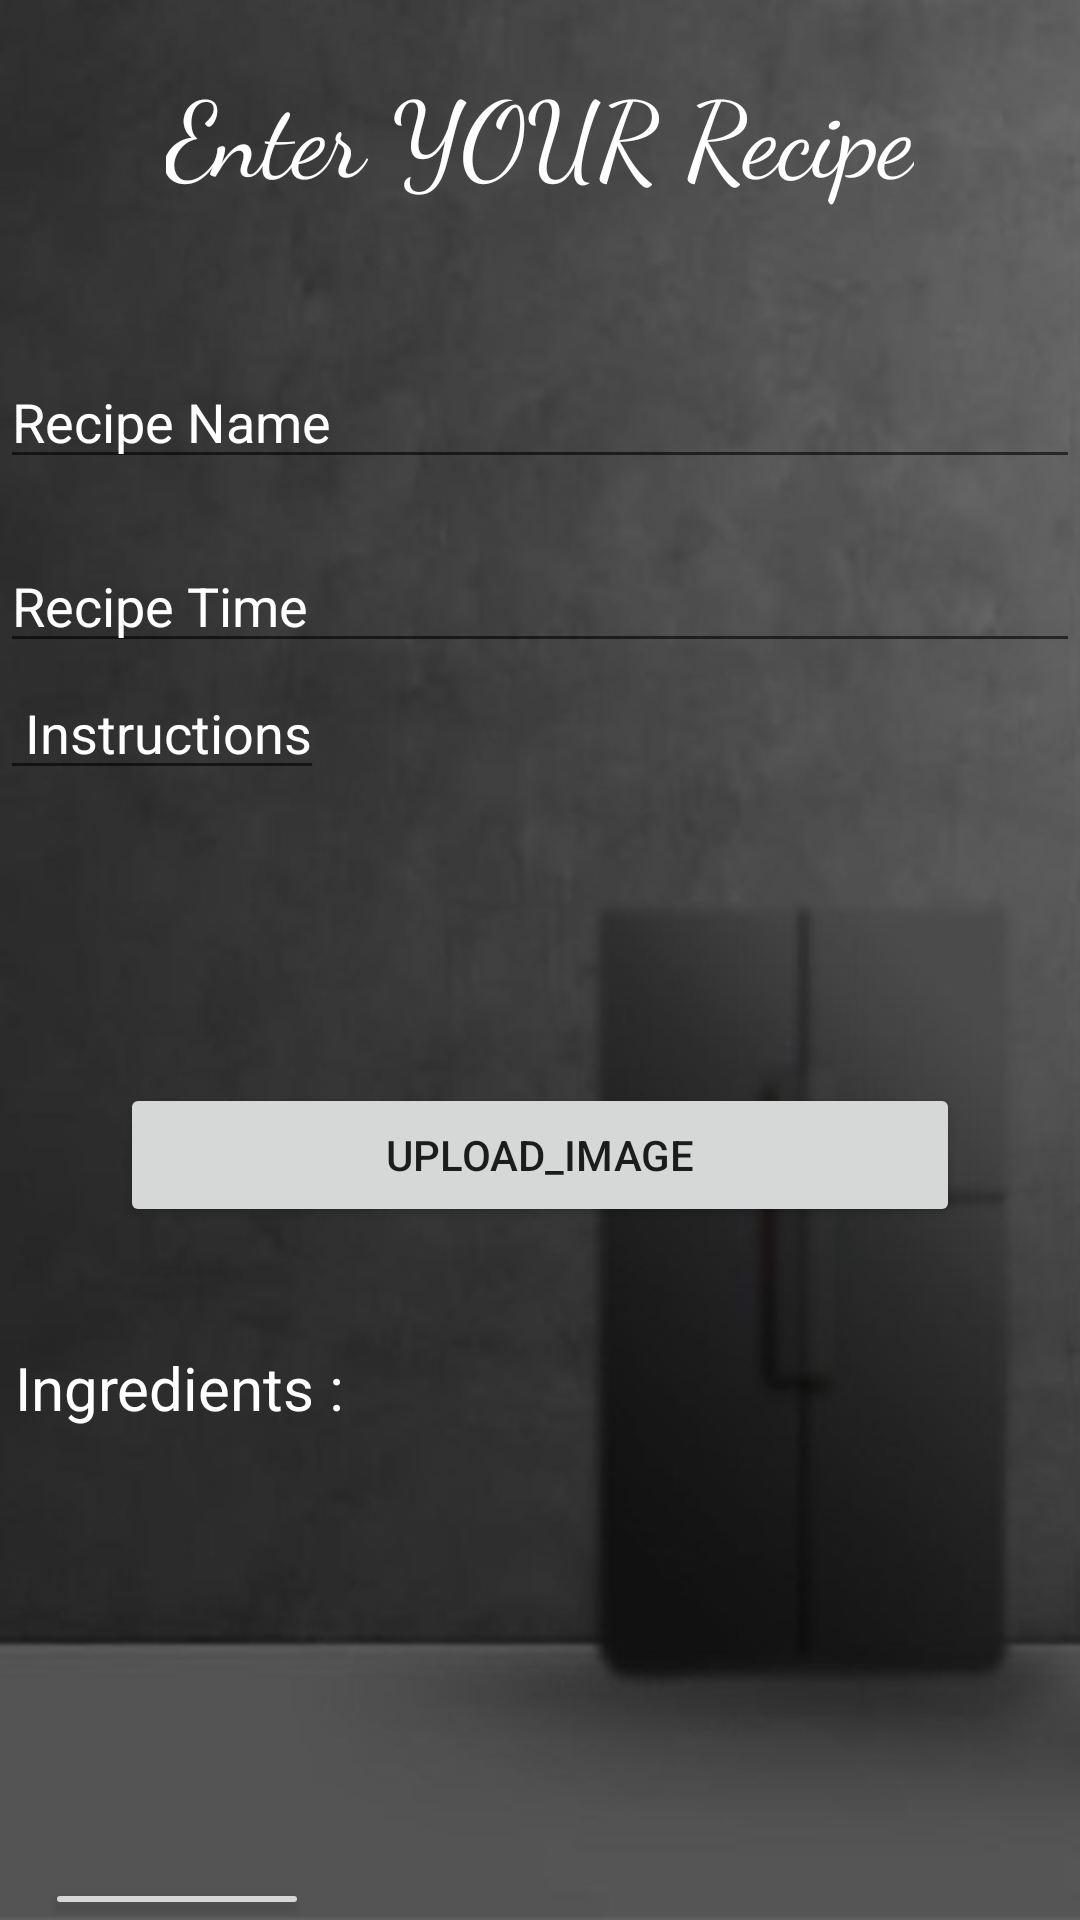

This screen was rendered from an Android layout file. Write that file and the resources it references.
<!-- AndroidManifest.xml: application theme Theme.SmartFRIDGE -->
<!-- res/layout/activity_insert_recipe.xml -->
<?xml version="1.0" encoding="utf-8"?>
<RelativeLayout
    xmlns:android="http://schemas.android.com/apk/res/android"
    xmlns:app="http://schemas.android.com/apk/res-auto"
    xmlns:tools="http://schemas.android.com/tools"
    android:layout_width="match_parent"
    android:layout_height="match_parent"
    android:background="@drawable/background2"
    tools:context=".recipesDB.insert_recipe">

    <TextView
        android:id="@+id/title"
        android:layout_width="wrap_content"
        android:layout_height="wrap_content"
        android:layout_centerInParent="false"
        android:layout_centerHorizontal="true"
        android:layout_marginTop="20dp"
        android:fontFamily="cursive"
        android:text="Enter YOUR Recipe"
        android:textColor="@color/white"
        android:textSize="35dp" />

    <EditText
        android:id = "@+id/recipe_name"
        android:layout_width = "wrap_content"
        android:layout_height = "wrap_content"
        android:layout_below="@+id/title"
        android:focusable = "true"
        android:textColorHighlight = "#000000"
        android:textColorHint = "@color/white"
        android:layout_marginTop = "50dp"
        android:layout_alignParentStart = "true"
        android:layout_alignParentEnd = "true"
        android:textColor="@color/white"
        android:hint = "Recipe Name"/>

    <EditText
        android:id = "@+id/recipe_time"
        android:layout_width = "wrap_content"
        android:layout_height = "wrap_content"
        android:layout_below="@+id/recipe_name"
        android:focusable = "true"
        android:textColorHighlight = "#000000"
        android:textColorHint = "@color/white"
        android:layout_marginTop = "20dp"
        android:layout_alignParentStart = "true"
        android:layout_alignParentEnd = "true"
        android:textColor="@color/white"

        android:hint = "Recipe Time"/>
    <ScrollView
        android:layout_width="match_parent"
        android:layout_height="100dp"
        android:scrollbars="none"
        android:layout_below="@+id/recipe_time"
        android:id="@+id/scroll">
        <EditText
            android:id = "@+id/recipe_instructions"
            android:layout_width = "wrap_content"
            android:layout_height = "wrap_content"
            android:focusable = "true"
            android:textColorHighlight = "#000000"
            android:textColorHint = "@color/white"
            android:layout_marginTop = "1dp"
            android:layout_alignParentStart = "true"
            android:layout_alignParentEnd = "true"

            android:textColor="@color/white"
            android:hint = " Instructions"/>
    </ScrollView>


    <Button
        android:layout_width="match_parent"
        android:layout_height="wrap_content"
        android:layout_below="@+id/scroll"
        android:layout_margin="40dp"
        android:layout_centerInParent="true"
        android:text="upload_image"
        android:id="@+id/upload_image_bt">

    </Button>

    <ImageView
        android:layout_width="match_parent"
        android:layout_height="wrap_content"
        android:layout_below="@+id/upload_image_bt"
        android:id="@+id/img_gallery"
        android:scaleType="fitXY">

    </ImageView>




    <TextView
        android:layout_width="match_parent"
        android:layout_height="wrap_content"
        android:layout_below="@+id/img_gallery"
        android:text=" Ingredients :"
        android:textColor="@color/white"
        android:textColorHint = "@color/white"
        android:textSize="20sp"
        android:id="@+id/ingredients">

    </TextView>

    <ScrollView
        android:layout_width="match_parent"
        android:layout_height="150dp"
        android:scrollbars="none"
        android:layout_below="@+id/ingredients"
        android:textColor="@color/white"
        android:backgroundTint="@color/white"
        android:textColorHint = "@color/white"
        android:id="@+id/scrollView">


        <LinearLayout
            android:id="@+id/layout_list"
            android:layout_width="match_parent"
            android:layout_height="wrap_content"
            android:orientation="vertical"
            android:layout_below="@+id/ingredients"
            android:textColor="@color/white"
            android:textColorHint = "@color/white"
            android:layout_margin="10dp"
            ></LinearLayout>

    </ScrollView>


    <Button
        android:id="@+id/button_add"
        android:layout_width="wrap_content"
        android:layout_height="40dp"
        android:layout_below="@+id/scrollView"
        android:layout_marginLeft="15dp"
        android:paddingLeft="10dp"
        android:paddingRight="10dp"
        android:text="Add"
        android:textAllCaps="false"
        android:textColor="@color/white"></Button>

    <Button
        android:id="@+id/button_submit_list"
        android:layout_width="100dp"
        android:layout_height="40dp"
        android:text="Submit"
        android:layout_marginTop="10dp"
        android:layout_marginLeft="15dp"
        android:layout_marginRight="15dp"
        android:textColor="@color/white"
        android:textAllCaps="false"
        android:paddingLeft="10dp"
        android:paddingRight="10dp"
        android:layout_below="@+id/button_add"
        android:layout_margin="10dp"
        ></Button>

</RelativeLayout>
<!-- resources referenced by this layout -->
<resources>
  <color name="white">#FFFFFFFF</color>
  <!-- drawable background2: jpg bitmap (drawable-v24, 26961 bytes) -->
  <style name="Theme.SmartFRIDGE" parent="Theme.MaterialComponents.DayNight.NoActionBar">
          
          <item name="colorPrimary">@color/purple_500</item>
          <item name="colorPrimaryVariant">@color/purple_700</item>
          <item name="colorOnPrimary">@color/white</item>
          
          <item name="colorSecondary">@color/teal_200</item>
          <item name="colorSecondaryVariant">@color/teal_700</item>
          <item name="colorOnSecondary">@color/black</item>
          
          <item name="android:statusBarColor">?attr/colorPrimaryVariant</item>
          
      </style>
  <color name="purple_500">#FF6200EE</color>
  <color name="purple_700">#FF3700B3</color>
  <color name="teal_200">#FF03DAC5</color>
  <color name="teal_700">#FF018786</color>
  <color name="black">#FF000000</color>
</resources>
